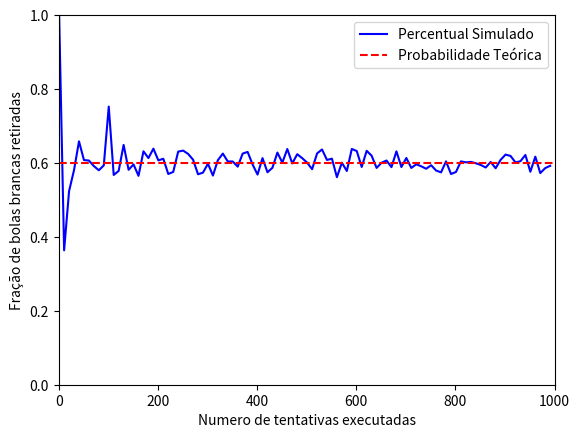

Generate this figure with matplotlib:
'''
Suponha uma urna com 6 bolas brancas e 4 pretas.
Faça uma simulação que verifique quantas vezes
uma bola branca é retirada.
'''


import numpy as np
import matplotlib.pyplot as plt


def main():
    urna = ['B', 'B', 'B', 'B', 'B', 'B', 'P', 'P', 'P', 'P']

    percentuais_branca = []
    retiradas_executadas = []

    maximo_experimentos = 1000

    for total_retiradas in np.arange(1, maximo_experimentos, len(urna)):
        qtd_brancas_retiradas = 0
        for _ in range(total_retiradas):
            if urna[np.random.randint(len(urna))] == 'B':
                qtd_brancas_retiradas += 1
        percentuais_branca.append(qtd_brancas_retiradas / total_retiradas)
        retiradas_executadas.append(total_retiradas)
        
    qtd_brancas_existentes = urna.count('B')
    percentual_teorico = qtd_brancas_existentes / len(urna)
    
    plt.plot(retiradas_executadas, percentuais_branca, linestyle='-', color='b', label = 'Percentual Simulado')
    plt.axhline(y=percentual_teorico, color='r', linestyle='--', label = 'Probabilidade Teórica')
    plt.ylabel('Fração de bolas brancas retiradas')
    plt.xlabel('Numero de tentativas executadas')
    plt.xlim([0.0, maximo_experimentos])
    plt.ylim([0.0, 1.0])
    plt.legend()
    plt.show() 


if __name__ == '__main__':
    main()
    